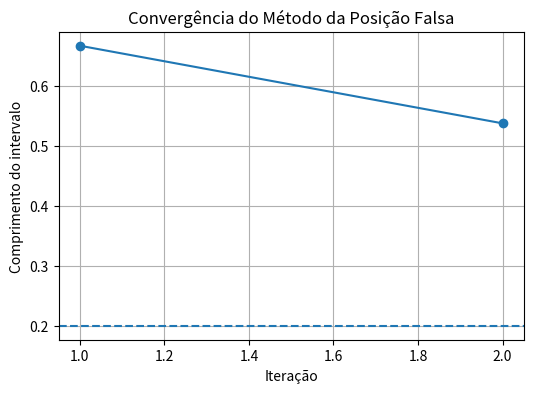

Recreate this plot in Python.
import math

def posicao_falsa(f, a, b, eps1=1e-3, eps2=1e-3, kmax=100):
    k = 0
    while k < kmax:
        x = (a * f(b) - b * f(a)) / (f(b) - f(a))
        if abs(f(x)) < eps2:
            return x, k + 1
        if f(a) * f(x) < 0:
            b = x
        else:
            a = x
        if (b - a) < eps1:
            return (a + b) / 2, k + 1
        k += 1
    return (a + b) / 2, k

f=lambda x:x**2-2
posicao_falsa(f,1,2,eps1=0.1,eps2=0.1)

f=lambda x:x**3-9*x+3
posicao_falsa(f,0,1,eps1=5e-4,eps2=5e-4)

f=lambda x:x**3-x-2
posicao_falsa(f,1,2,eps1=0.2,eps2=0.2)

def posicao_falsa_historico(f,a,b,eps1=1e-3,eps2=1e-3,kmax=100):
    ks=[];A=[];B=[];X=[]
    k=1
    while k<=kmax:
        ks.append(k);A.append(a);B.append(b)
        x=(a*f(b)-b*f(a))/(f(b)-f(a));X.append(x)
        if abs(f(x))<eps2: break
        if f(a)*f(x)<0: b=x
        else: a=x
        if (b-a)<eps1: break
        k+=1
    return ks,A,B,X

import pandas as pd
k,a,b,x=posicao_falsa_historico(f,1,2,eps1=0.2,eps2=0.2)
df=pd.DataFrame({"k":k,"a":a,"b":b,"x":x})
df["a'"]=df["a"].shift(-1)
df["b'"]=df["b"].shift(-1)
df["L"]=df["b'"]-df["a'"]
df.head()

import matplotlib.pyplot as plt

plt.figure(figsize=(6,4))
plt.plot(df["k"],df["L"],marker="o")
plt.axhline(0.2,linestyle="--")
plt.xlabel("Iteração")
plt.ylabel("Comprimento do intervalo")
plt.title("Convergência do Método da Posição Falsa")
plt.grid(True)
plt.show()
